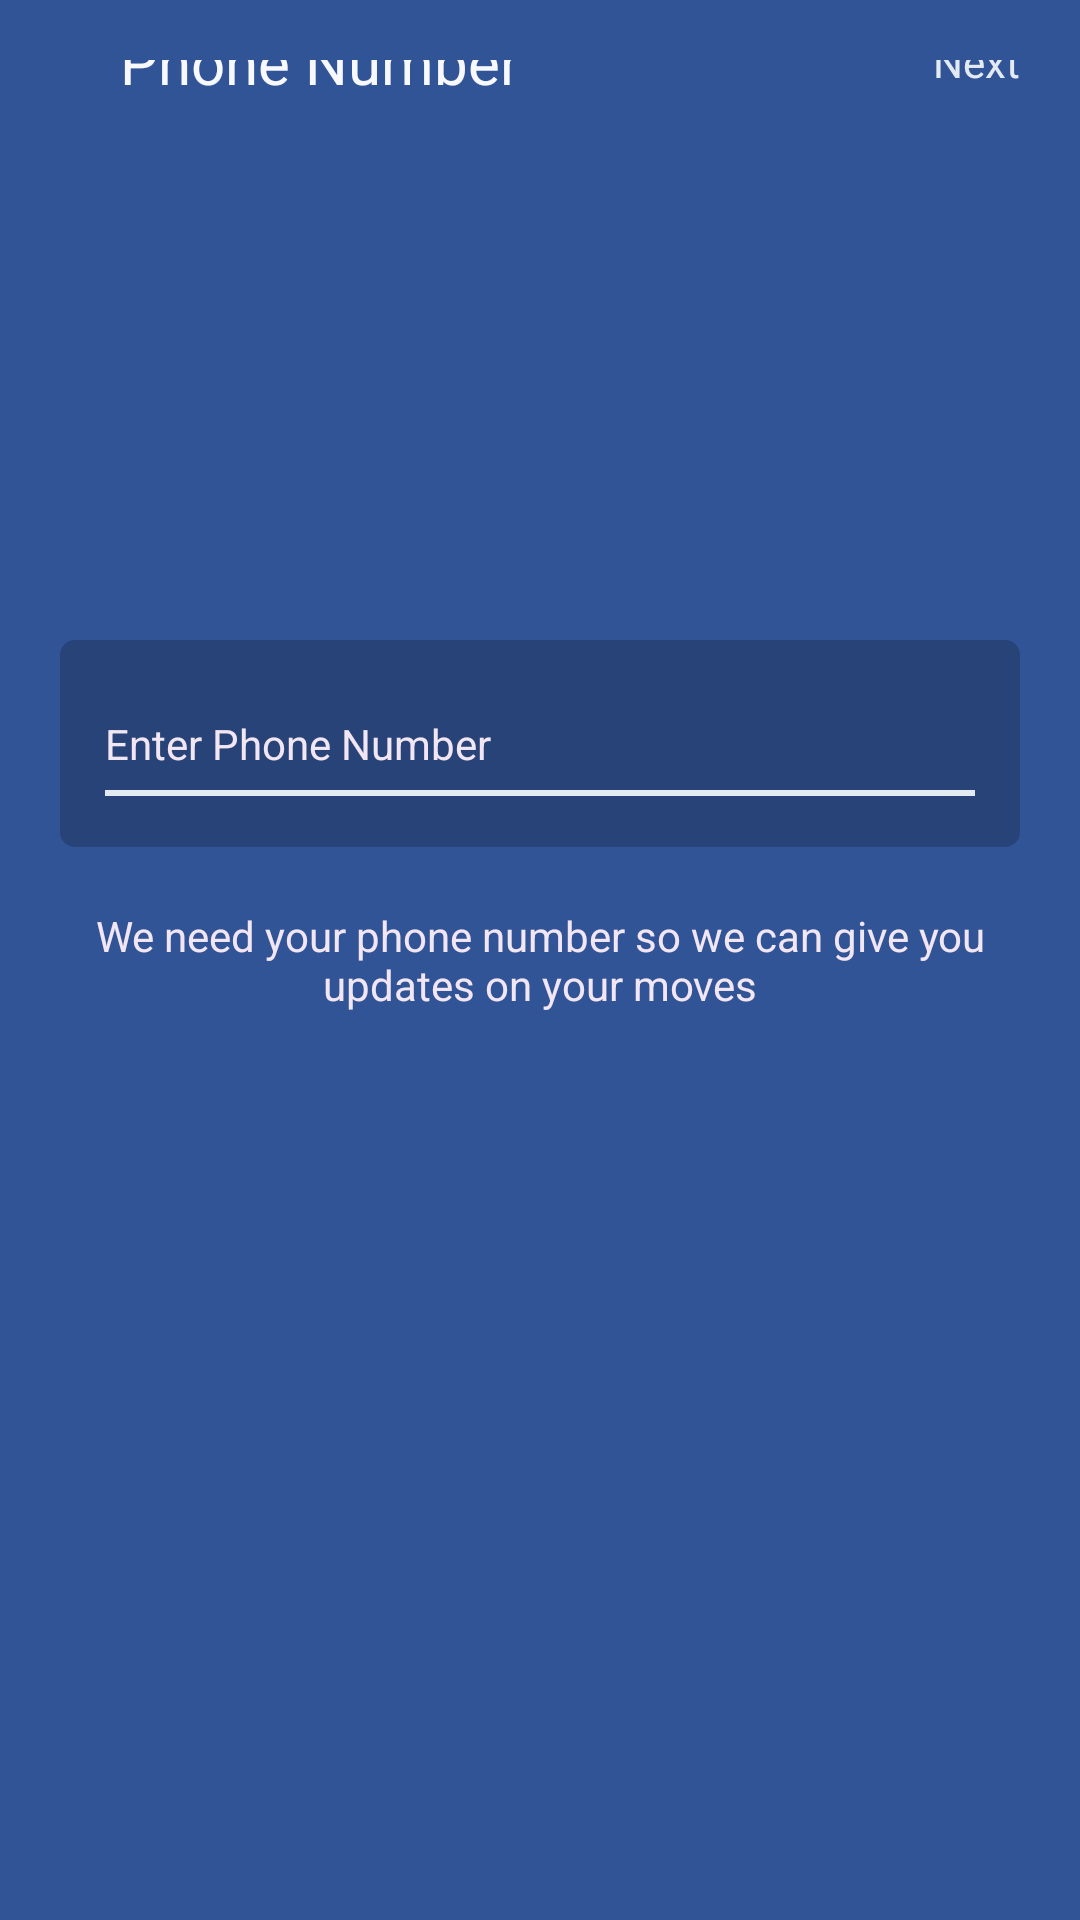

Reconstruct the res/layout file that produces this screen, plus the resources it refers to.
<!-- AndroidManifest.xml: application theme Theme.JustMove -->
<!-- res/layout/activity_login.xml -->
<?xml version="1.0" encoding="utf-8"?>
<androidx.constraintlayout.widget.ConstraintLayout xmlns:android="http://schemas.android.com/apk/res/android"
    xmlns:app="http://schemas.android.com/apk/res-auto"
    xmlns:tools="http://schemas.android.com/tools"
    android:layout_width="match_parent"
    android:layout_height="match_parent"
    android:background="@color/lugg_blue_dark"
    tools:context=".Login">

    <androidx.constraintlayout.widget.ConstraintLayout
        android:layout_width="match_parent"
        android:layout_height="wrap_content"
        app:layout_constraintTop_toTopOf="parent"
        android:padding="20dp"
        >

        <ImageView
            android:layout_width="wrap_content"
            android:layout_height="wrap_content"
            app:layout_constraintTop_toTopOf="parent"
            app:layout_constraintStart_toStartOf="parent"
            android:src="@drawable/back_arrow"
            app:tint="@color/lugg_yellow"
            android:id="@+id/login_back_arrow"
            />

        <TextView
            android:transitionName="phone_number"
            android:id="@+id/login_header"
            android:layout_width="wrap_content"
            android:layout_height="wrap_content"
            app:layout_constraintStart_toEndOf="@id/login_back_arrow"
            app:layout_constraintBottom_toBottomOf="@id/login_back_arrow"
            app:layout_constraintTop_toTopOf="@id/login_back_arrow"
            android:text="Phone Number"
            android:textSize="20dp"
            android:textColor="@color/lugg_white"
            android:paddingHorizontal="20dp"
            />

        <TextView
            android:transitionName="next"
            android:id="@+id/login_next"
            android:layout_width="wrap_content"
            android:layout_height="wrap_content"
            app:layout_constraintTop_toTopOf="@id/login_back_arrow"
            app:layout_constraintEnd_toEndOf="parent"
            app:layout_constraintBottom_toBottomOf="@id/login_back_arrow"
            android:text="Next"
            android:textColor="@color/lugg_yellow" />



    </androidx.constraintlayout.widget.ConstraintLayout>
<LinearLayout
    android:layout_width="match_parent"
    android:layout_height="wrap_content"
    app:layout_constraintBottom_toTopOf="@id/login_text"
    android:background="@drawable/text_bg"
    android:layout_margin="20dp" >

    <EditText
        android:transitionName="phone_number"
        android:id="@+id/login_text_input"
        android:layout_width="match_parent"
        android:layout_height="wrap_content"
        app:layout_constraintBottom_toTopOf="@id/login_text"
        android:background="@drawable/text_bottom_border"
        android:layout_margin="15dp"
        android:paddingVertical="10dp"
        android:inputType="phone"
        android:hint="Enter Phone Number"
        android:textSize="14dp"
        android:textColorHint="@color/lugg_white_dark"
        />
</LinearLayout>


    <TextView
        android:transitionName="phone_number_text"
        android:id="@+id/login_text"
        android:layout_width="300dp"
        android:layout_height="wrap_content"
        app:layout_constraintTop_toTopOf="parent"
        app:layout_constraintBottom_toBottomOf="parent"
        app:layout_constraintStart_toStartOf="parent"
        app:layout_constraintEnd_toEndOf="parent"
        android:textAlignment="center"
        android:textColor="@color/lugg_white_dark"
        android:text="We need your phone number so we can give you updates on your moves"
        />

    <TextView
        android:id="@+id/login_resend"
        android:visibility="invisible"
        android:layout_width="wrap_content"
        android:layout_height="wrap_content"
        app:layout_constraintTop_toBottomOf="@id/login_text"
        app:layout_constraintStart_toStartOf="parent"
        app:layout_constraintEnd_toEndOf="parent"
        android:layout_marginVertical="10dp"
        android:textColor="@color/lugg_yellow"
        android:text="Resend Code"
        />
</androidx.constraintlayout.widget.ConstraintLayout>
<!-- resources referenced by this layout -->
<resources>
  <color name="lugg_blue_dark">#315497</color>
  <color name="lugg_white">#F8F8FF</color>
  <color name="lugg_white_dark">#F3E6F3</color>
  <color name="lugg_yellow">#E4EAF2</color>
  <!-- drawable text_bg (drawable) -->
  <?xml version="1.0" encoding="utf-8"?>
  <shape xmlns:android="http://schemas.android.com/apk/res/android"
      android:shape="rectangle">
      <corners android:radius="5dp" />
      <solid android:color="@color/lugg_blue_light" />
  
  </shape>
  <!-- drawable text_bottom_border (drawable) -->
  <?xml version="1.0" encoding="utf-8"?>
  <layer-list xmlns:android="http://schemas.android.com/apk/res/android">
      <item android:bottom="2dp"
          android:left="-3dp"
          android:right="-3dp"
          android:top="-3dp">
          <shape android:shape="rectangle">
              <solid android:color="@color/lugg_blue_light" />
              <stroke android:width="2dp"
                  android:color="@color/lugg_yellow" />.
          </shape>
  
      </item>
  </layer-list>
  <style name="Theme.JustMove" parent="Base.Theme.JustMove" />
  <color name="lugg_blue_light">#274378</color>
  <style name="Base.Theme.JustMove" parent="Theme.Material3.DayNight.NoActionBar">
          
          
      </style>
</resources>
